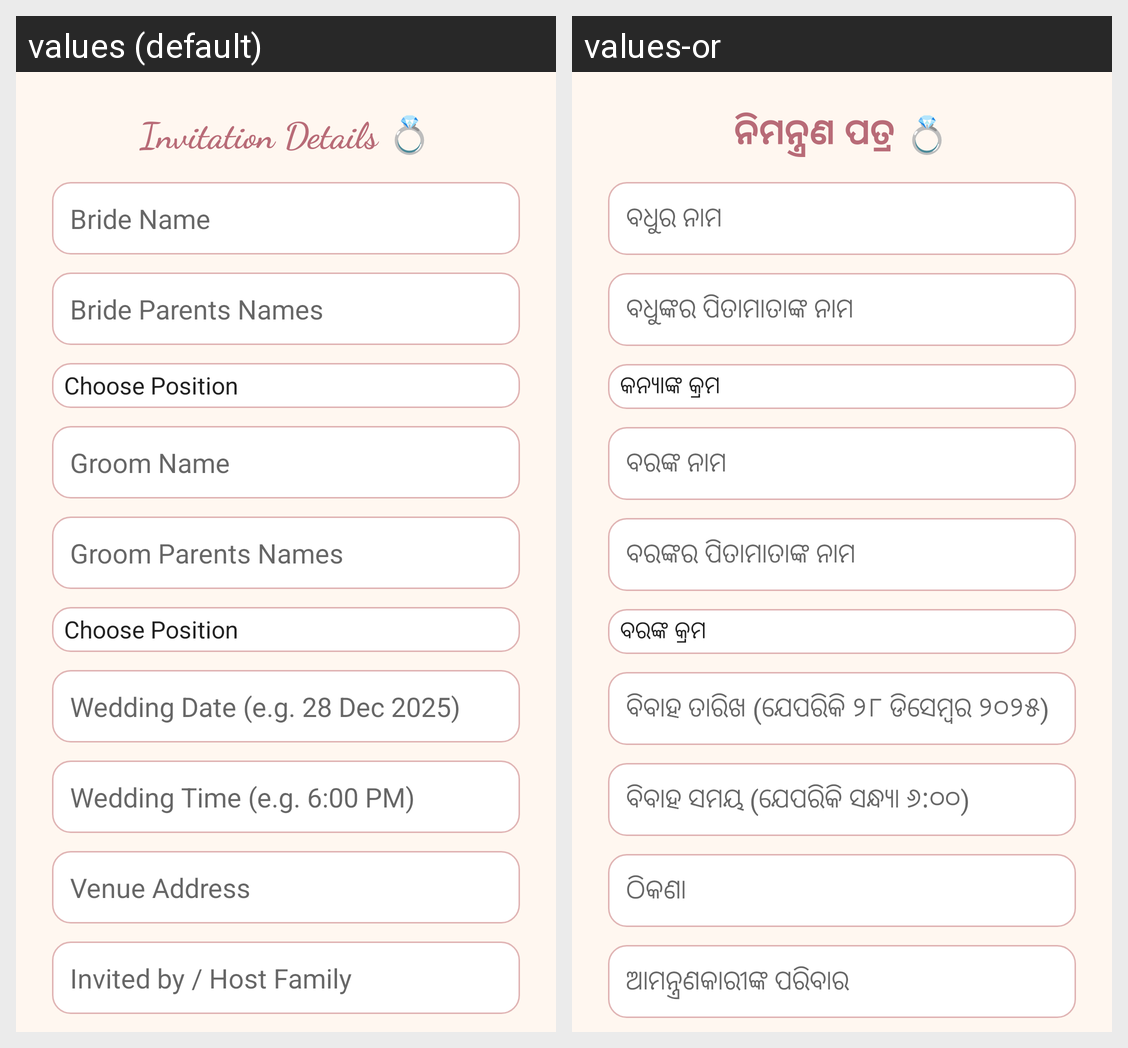

For this localized Android screen grid, give each drawn string resource with its value in every locale shown.
Android screen res/layout/open_activity_generate_wed_card.xml rendered under 2 locales, left to right: values (default), values-or. Device: Nexus 5 (rendered at 1080×1920; each locale shown at half size, 540×960, under a caption strip naming it); theme Theme.AppCompat.Light.NoActionBar.
Strings drawn on this screen, with the default value and each locale's value (text and hints the layout hard-codes, and strings that could not be matched under every locale, appear in the picture but are not listed):

invitation_title
  values: Invitation Details 💍
  values-or: ନିମନ୍ତ୍ରଣ ପତ୍ର 💍

hint_bride_name
  values: Bride Name
  values-or: ବଧୁର ନାମ

hint_bride_parents
  values: Bride Parents Names
  values-or: ବଧୁଙ୍କର ପିତାମାତାଙ୍କ ନାମ

hint_groom_name
  values: Groom Name
  values-or: ବରଙ୍କ ନାମ

hint_groom_parents
  values: Groom Parents Names
  values-or: ବରଙ୍କର ପିତାମାତାଙ୍କ ନାମ

hint_date
  values: Wedding Date (e.g. 28 Dec 2025)
  values-or: ବିବାହ ତାରିଖ (ଯେପରିକି ୨୮ ଡିସେମ୍ବର ୨୦୨୫)

hint_time
  values: Wedding Time (e.g. 6:00 PM)
  values-or: ବିବାହ ସମୟ (ଯେପରିକି ସନ୍ଧ୍ୟା ୬:୦୦)

venue_address
  values: Venue Address
  values-or: ଠିକଣା

hint_host
  values: Invited by / Host Family
  values-or: ଆମନ୍ତ୍ରଣକାରୀଙ୍କ ପରିବାର
